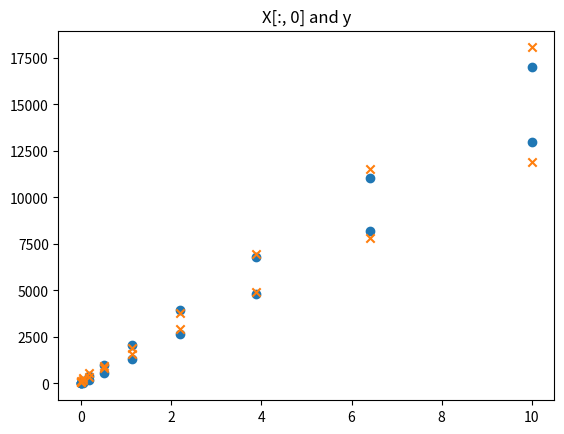
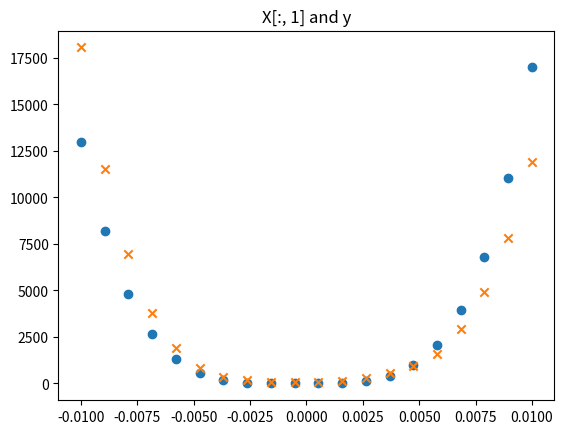
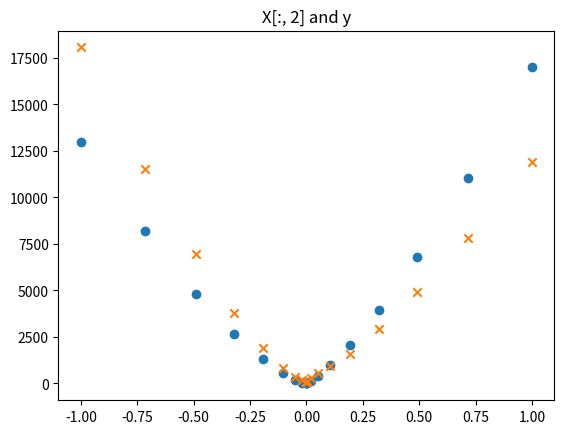

Here is the Python script that generated these plots, in order:
"""
Three hidden layer neural network
"""


import sys
import numpy as np
from tqdm import tqdm
import matplotlib.pyplot as plt

def linear(X, weights):
    """
    z = Xw
    X should be (rows, columns) and w should match (columns, hidden units)
    """
    z = np.dot(X, weights)
    return z

def MSE(y, yhat, n=4):
    return np.mean((y - yhat)**2).round(n)


def ReLu(hidden_input):
    return np.maximum(hidden_input, 0)

def dReLu(hidden_input):
    """
    Derivative of ReLu
    """
    ind = hidden_input <= 0
    out = np.ones_like(hidden_input)
    out[ind] = 0
    return out



class NeuralNetwork:
    def __init__(self, input_size, learning_rate=0.0001, h1_units = 9, h2_units = 9, h3_units = 1, seed=None):

        self.learning_rate = 0.0001
        self.h1_units = h1_units
        self.h2_units = h2_units
        self.h3_units = h3_units
        self.input_size = input_size

        np.random.seed(seed)
        self.h1_weights = np.random.normal(size = (input_size, h1_units))
        self.h2_weights = np.random.normal(size = (h1_units, h2_units))
        self.h3_weights = np.random.normal(size = (h2_units, h3_units))

    def forward(self, X):

        # input to first layer
        z = linear(X, self.h1_weights)
        h1 = ReLu(z)

        # hidden1 to hidden2
        z = linear(h1, self.h2_weights)
        h2 = ReLu(z)

        # hidden2 to hidden3
        z = linear(h2, self.h3_weights)
        h3 = ReLu(z)

        return h1, h2, h3

    def backprop(self, h1, h2, h3, X, y, N):

        error = y - h3 # h3 is output

        # gradient wrt h3 (output) weights
        grad3 = error * h2[:, None] / N

        # gradient wrt h2 weights
        grad2 = error * self.h3_weights * h1[:, None] / N
        # (9x9) = float * W_(9x1) * H_(9x1) * H'_(9x1)

        # gradient wrt h1 weights
        #grad1 = error * self.h3_weights * self.h2_weights * X[:, None] / N # original
        # () = float * W_(9x1) * W_(9x9) * X_(3x1) ## needs to be (3 x 9)
        grad1 = error * np.dot(self.h2_weights, self.h3_weights).T * X[:, None] / N
        #print(grad1.shape, self.h1_weights.shape)
        
        return grad1, grad2, grad3

    
    def gradient_descent(self, update1, update2, update3):

        self.h1_weights += self.learning_rate * update1

        self.h2_weights += self.learning_rate * update2

        self.h3_weights += self.learning_rate * update3

    
    def train(self, epochs, X, y):
        N = X.shape[0]
        self.history = list()
        for i in range(epochs):
            update1 = np.zeros_like(self.h1_weights)
            update2 = np.zeros_like(self.h2_weights)
            update3 = np.zeros_like(self.h3_weights)
            for x, target in zip(X,y):
                h1, h2, h3 = self.forward(x)
                grad1, grad2, grad3 = self.backprop(h1, h2, h3, x, target, N)
                update1 += grad1
                update2 += grad2
                update3 += grad3
            self.gradient_descent(update1, update2, update3)
            h1, h2, yhat = self.forward(X=X)
            mse_stat = MSE(y = y, yhat = yhat)
            self.history.append(mse_stat)
            print("Epoch {}: | MSE: {}".format(i, mse_stat))

        return self.history





def example_data(rows = 20, columns = 3):
    #np.random.seed(123)
    X = np.random.normal(size=(rows, columns))
    X[:, 0] = np.linspace(start=-10, stop=10, num=rows)**4
    X[:, 1] = np.linspace(start=-10, stop=10, num=rows)
    X[:, 2] = np.linspace(start=-10, stop=10, num=rows)**3
    y = 1.5 * X[:, 0] + X[:, 1] + 2 * X[:, 2]
    y = y[:, None]
    ## scale the values ##
    X = X / 1000
    y = (y - 68) / 500
    return (X, y.round(3))


def forward_run_example():
    X, y = example_data()
    model = NeuralNetwork(input_size=3)
    print("Forward Run")
    for x, _ in zip(X,y): 
        out = model.forward(X=x) # returns (final_output, hidden_output1)
    return model, out, X, y

forward_run_example()


def backprop_run_example():
    model, (h1, h2, h3), X, y = forward_run_example()
    N = X.shape[0]
    print("Backward Run")
    update1 = np.zeros_like(model.h1_weights)
    update2 = np.zeros_like(model.h2_weights)
    update3 = np.zeros_like(model.h3_weights)
    for (x, target) in zip(X, y):
        grad1, grad2, grad3 = model.backprop( h1, h2, h3, x, target, N)
        update1 += grad1
        update2 += grad2
        update3 += grad3
    return model, (update1, update2, update3)


backprop_run_example()


def gradient_descent_example():
    print("Gradient Descent")
    model, (update1, update2, update3) = backprop_run_example()
    model.gradient_descent(update1, update2, update3)


gradient_descent_example()




def run_example():
    X, y = example_data()
    model = NeuralNetwork(input_size=3, h1_units=50, h2_units=50)
    model.train(epochs=100, X = X, y = y)
    _ , _ , yhat = model.forward(X = X)
    yhat = yhat*500 + 68
    y = y*500 + 68
    mse_stat = MSE(y = y, yhat = yhat)
    #print("Final MSE (not scaled): ", mse_stat)
    for i in range(3):
        plt.title("X[:, {}] and y".format(i))
        plt.scatter(X[:, i], y=y, marker='o')
        plt.scatter(X[:, i], y=yhat, marker='x')
        plt.show()

    #print("Weights 1")
    #print(model.weights1.round(3))
    #print("Weights 2")
    #print(model.weights2.round(3))

    return model

run_example()
